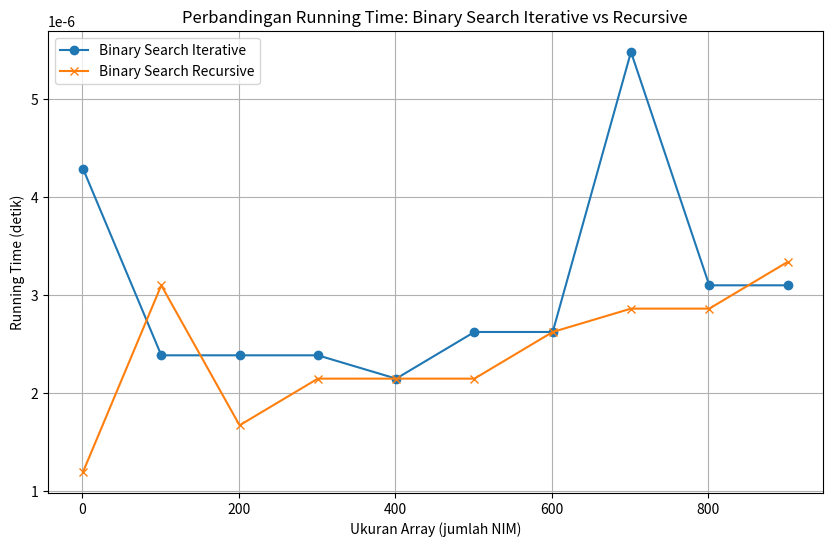

Python code for this plot:
import time
import matplotlib.pyplot as plt

def cari_nim_binary_iteratif(array, nim_cari):
    low = 0
    high = len(array) - 1

    while low <= high:
        mid = (low + high) // 2
        if array[mid] == nim_cari:
            return mid
        elif array[mid] < nim_cari:
            low = mid + 1
        else:
            high = mid - 1

    return -1

def cari_nim_binary_rekursif(array, nim_cari, low, high):
    if low > high:
        return -1
    
    mid = (low + high) // 2
    if array[mid] == nim_cari:
        return mid
    elif array[mid] < nim_cari:
        return cari_nim_binary_rekursif(array, nim_cari, mid + 1, high)
    else:
        return cari_nim_binary_rekursif(array, nim_cari, low, mid - 1)

# Membuat array NIM dari 2311102201 hingga 231110221000 secara otomatis
array_nim = [f"23111022{i:03}" for i in range(1, 1001)]
nim_to_search = "23111022999"  # Menggunakan NIM terakhir untuk kasus terburuk

# Mengukur waktu eksekusi algoritma iteratif
iterative_times = []
for size in range(1, len(array_nim) + 1, 100):  # Ambil sampel setiap 100 elemen
    start_time = time.time()
    cari_nim_binary_iteratif(array_nim[:size], nim_to_search)
    end_time = time.time()
    iterative_times.append(end_time - start_time)

# Mengukur waktu eksekusi algoritma rekursif
recursive_times = []
for size in range(1, len(array_nim) + 1, 100):  # Ambil sampel setiap 100 elemen
    start_time = time.time()
    cari_nim_binary_rekursif(array_nim[:size], nim_to_search, 0, size - 1)
    end_time = time.time()
    recursive_times.append(end_time - start_time)

# Plot hasil perbandingan waktu eksekusi
sizes = list(range(1, len(array_nim) + 1, 100))
plt.figure(figsize=(10, 6))
plt.plot(sizes, iterative_times, label='Binary Search Iterative', marker='o')
plt.plot(sizes, recursive_times, label='Binary Search Recursive', marker='x')
plt.title('Perbandingan Running Time: Binary Search Iterative vs Recursive')
plt.xlabel('Ukuran Array (jumlah NIM)')
plt.ylabel('Running Time (detik)')
plt.legend()
plt.grid()
plt.show()
